Run: headless pygame with SDL's dummy video driver; simulated clock (each Clock.tick advances the game by its frame time, no real sleeping); random seed 0; keys injected as events and as key.get_pressed() state; no mouse input.
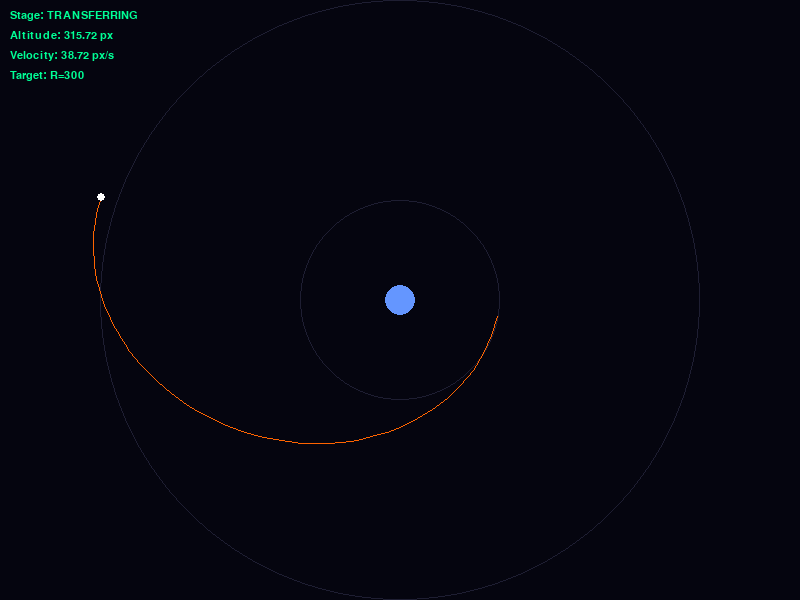
Frame 1 of 4 · flips 1–60 · no input
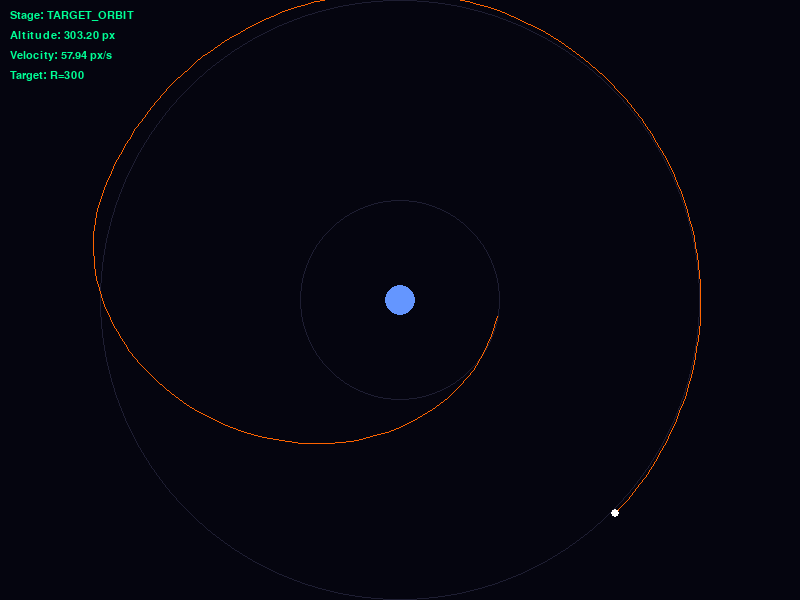
Frame 2 of 4 · flips 61–180 · tapped SPACE, RETURN · held RIGHT (→), D
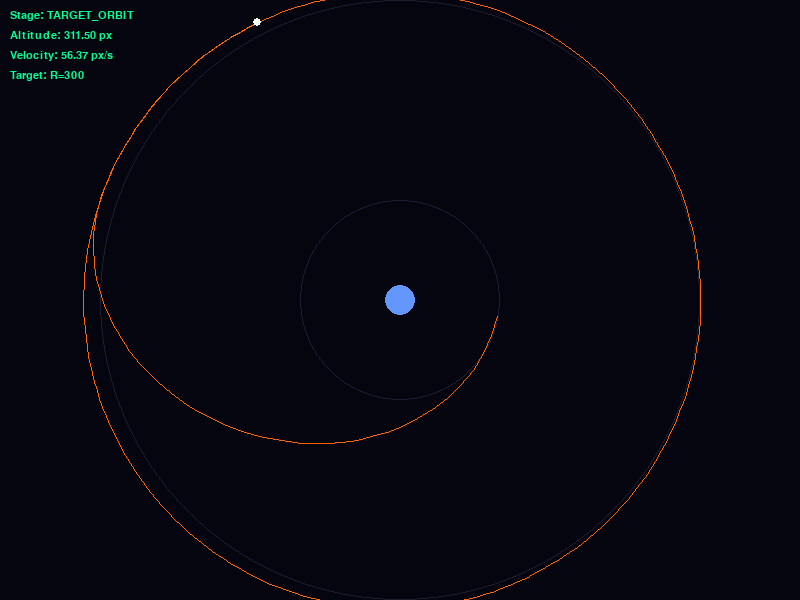
Frame 3 of 4 · flips 181–300 · held DOWN (↓), S
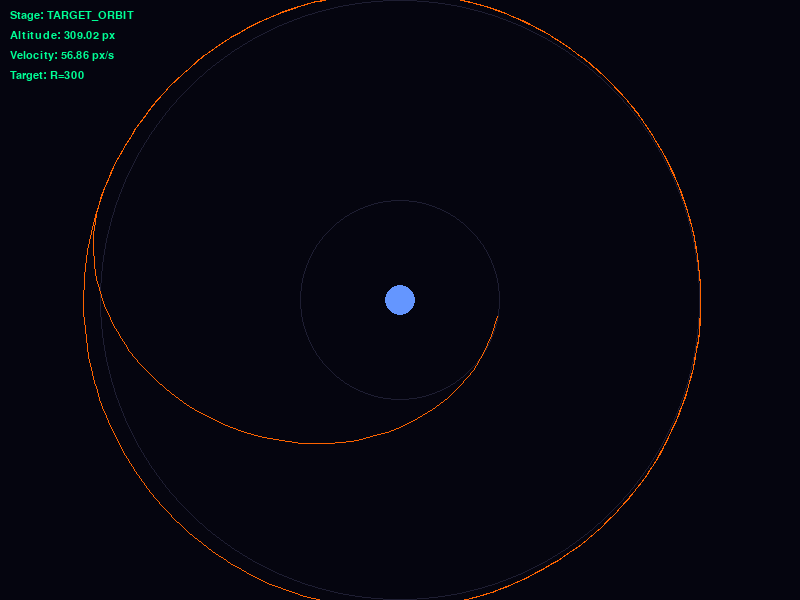
Frame 4 of 4 · flips 301–420 · held LEFT (←), A, UP (↑), W

The pygame program that drew these frames:

import pygame
import math

# --- CONFIGURACIÓN TÉCNICA (Primeros Principios) ---
MU = 1000000      # Parámetro gravitacional
R_INNER = 100     # Órbita de estacionamiento (px)
R_OUTER = 300     # Órbita objetivo (px)
WIDTH, HEIGHT = 800, 600
CENTER = pygame.Vector2(WIDTH // 2, HEIGHT // 2)

class OrbitalState:
    """Manejo de Vectores de Estado para Mecánica Orbital."""
    def __init__(self, pos, vel):
        self.r = pygame.Vector2(pos)
        self.v = pygame.Vector2(vel)

class MissionSequencer:
    """Sistema de Guiado Robusto (GNC)."""
    def __init__(self):
        self.dv1, self.dv2 = self._calculate_deltas()
        self.stage = "PARKED"
        self.last_r_mag = R_INNER

    def _calculate_deltas(self):
        v_inner = math.sqrt(MU / R_INNER)
        v_outer = math.sqrt(MU / R_OUTER)
        a_trans = (R_INNER + R_OUTER) / 2
        v_peri = math.sqrt(MU * (2 / R_INNER - 1 / a_trans))
        v_apo = math.sqrt(MU * (2 / R_OUTER - 1 / a_trans))
        return (v_peri - v_inner), (v_outer - v_apo)

    def update(self, ship):
        r_mag = ship.state.r.length()
        
        # Maniobra 1: Inyección (Periapsis)
        # Si estamos estacionados y detectamos que estamos cerca del radio inicial
        if self.stage == "PARKED":
            ship.apply_impulse(self.dv1)
            self.stage = "TRANSFERRING"
            print(f"EVENT: TMI Executed at r={r_mag:.2f}")

        # Maniobra 2: Circularización (Apogeo)
        # Lógica: Si estamos transfiriendo y la distancia EMPIEZA A BAJAR, 
        # significa que acabamos de pasar el Apogeo.
        elif self.stage == "TRANSFERRING":
            # Detectamos que cruzamos el eje (x < 0) y que r_mag ya no crece
            if ship.state.r.x < 0 and r_mag < self.last_r_mag:
                ship.apply_impulse(self.dv2)
                self.stage = "TARGET_ORBIT"
                print(f"EVENT: Circularization at r={r_mag:.2f}")

        self.last_r_mag = r_mag

class SpacecraftPro:
    def __init__(self):
        # Iniciar en órbita circular interna
        v_init = math.sqrt(MU / R_INNER)
        self.state = OrbitalState((R_INNER, 0), (0, v_init))
        self.path = []

    def apply_impulse(self, dv_mag):
        if self.state.v.length() > 0:
            unit_v = self.state.v.normalize()
            self.state.v += unit_v * dv_mag

    def step(self, dt):
        # Física: Aceleración gravitacional a = - (mu / r^3) * r
        r_mag = self.state.r.length()
        accel = -MU / (r_mag**3) * self.state.r
        
        # Integración Semi-implícita de Euler
        self.state.v += accel * dt
        self.state.r += self.state.v * dt
        
        # Guardar estela para visualización
        self.path.append((int(self.state.r.x + CENTER.x), int(self.state.r.y + CENTER.y)))
        if len(self.path) > 1000: self.path.pop(0)

def main():
    pygame.init()
    screen = pygame.display.set_mode((WIDTH, HEIGHT))
    pygame.display.set_caption("Oracle Tech Demo: Automated Hohmann Transfer")
    clock = pygame.time.Clock()
    font = pygame.font.SysFont("Consolas", 16)

    ship = SpacecraftPro()
    sequencer = MissionSequencer()

    running = True
    while running:
        dt = clock.tick(60) / 1000.0
        sim_dt = dt * 10 # Aceleración de tiempo para la simulación

        for event in pygame.event.get():
            if event.type == pygame.QUIT:
                running = False

        # --- Lógica ---
        ship.step(sim_dt)
        sequencer.update(ship)

        # --- Renderizado ---
        screen.fill((5, 5, 15)) # Negro espacio
        
        # Dibujar Orbits de Referencia
        pygame.draw.circle(screen, (30, 30, 50), CENTER, R_INNER, 1)
        pygame.draw.circle(screen, (30, 30, 50), CENTER, R_OUTER, 1)
        
        # Planeta Central
        pygame.draw.circle(screen, (100, 150, 255), CENTER, 15)
        
        # Estela y Nave
        if len(ship.path) > 2:
            pygame.draw.lines(screen, (255, 100, 0), False, ship.path, 1)
        
        ship_pos = (int(ship.state.r.x + CENTER.x), int(ship.state.r.y + CENTER.y))
        pygame.draw.circle(screen, (255, 255, 255), ship_pos, 4)

        # UI / Telemetría
        ui_color = (0, 255, 150)
        telemetry = [
            f"Stage: {sequencer.stage}",
            f"Altitude: {ship.state.r.length():.2f} px",
            f"Velocity: {ship.state.v.length():.2f} px/s",
            f"Target: R={R_OUTER}"
        ]
        for i, text in enumerate(telemetry):
            surf = font.render(text, True, ui_color)
            screen.blit(surf, (10, 10 + i * 20))

        pygame.display.flip()

    pygame.quit()

if __name__ == "__main__":
    main()
